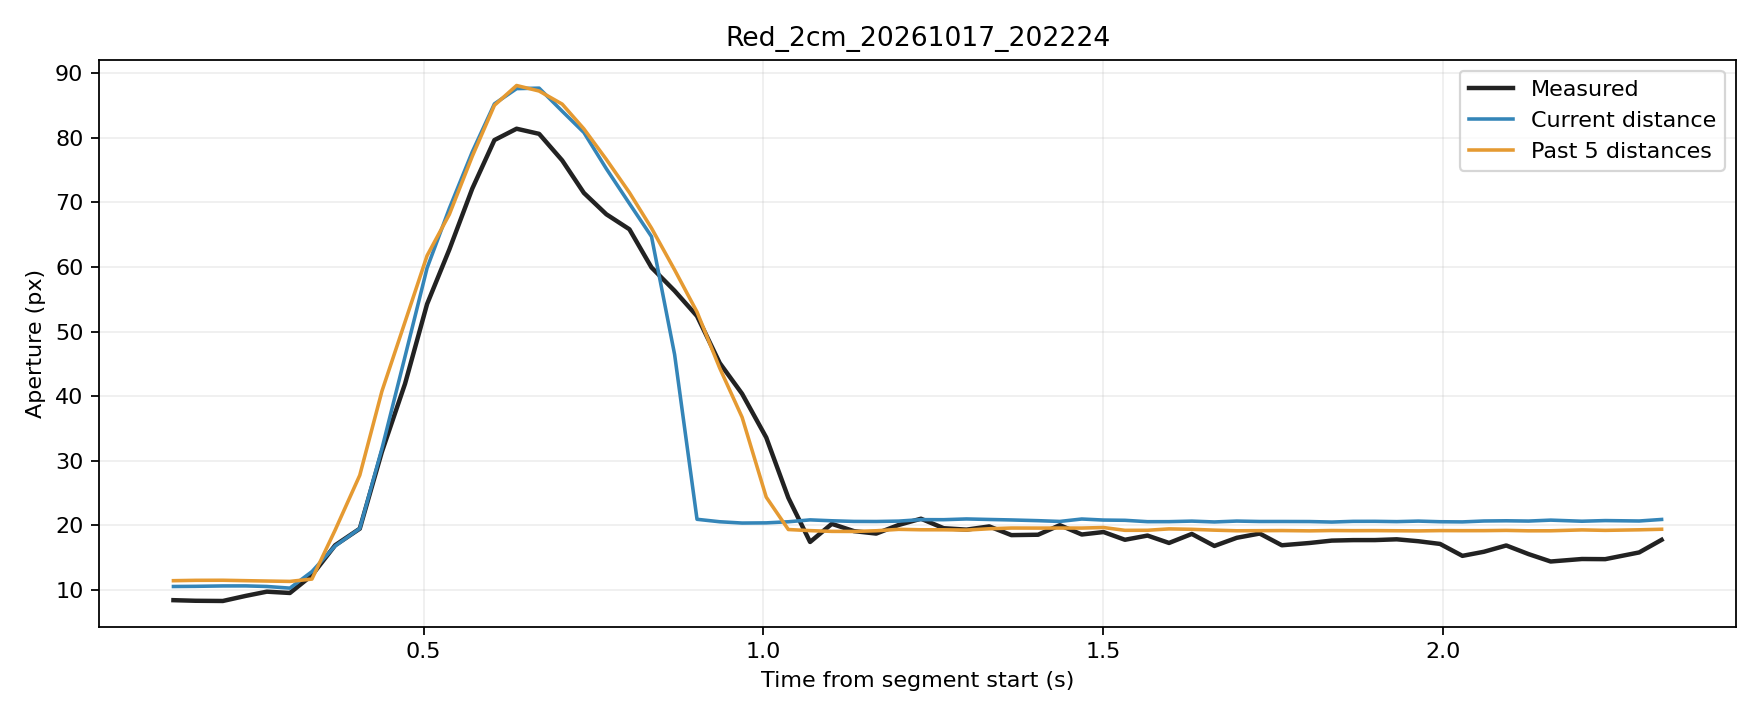

The data file committed next to this chart (first rows):
trial, source_frame, window_start_frame, window_duration_s, time_s, phase, distance_px, actual_aperture_px, predicted_current_px, predicted_window5_px
Red_2cm_20261017_202224, 954, 950, 0.1316, 0.1316, rest, 259.6, 8.431, 10.55, 11.45
Red_2cm_20261017_202224, 955, 951, 0.1315, 0.1641, rest, 259.5, 8.337, 10.57, 11.5
Red_2cm_20261017_202224, 956, 952, 0.138, 0.2043, rest, 259.5, 8.305, 10.63, 11.51
Red_2cm_20261017_202224, 957, 953, 0.1396, 0.2381, rest, 259.5, 9.094, 10.64, 11.45
Red_2cm_20261017_202224, 958, 954, 0.1374, 0.269, rest, 259.6, 9.747, 10.55, 11.39
Red_2cm_20261017_202224, 959, 955, 0.1389, 0.303, rest, 259.8, 9.544, 10.29, 11.34
Red_2cm_20261017_202224, 960, 956, 0.1311, 0.3355, movement, 257.2, 12.29, 12.85, 11.7
Red_2cm_20261017_202224, 961, 957, 0.1316, 0.3697, movement, 253, 16.94, 16.82, 19.29
Red_2cm_20261017_202224, 962, 958, 0.1368, 0.4059, movement, 250.2, 19.5, 19.53, 27.77
Red_2cm_20261017_202224, 963, 959, 0.1354, 0.4385, movement, 241.8, 31.4, 31.87, 40.78
Red_2cm_20261017_202224, 964, 960, 0.1371, 0.4725, movement, 232.3, 41.94, 46.16, 51.52
Red_2cm_20261017_202224, 965, 961, 0.1353, 0.505, movement, 219.9, 54.28, 59.86, 61.78
Red_2cm_20261017_202224, 966, 962, 0.1319, 0.5378, movement, 203.6, 62.73, 69.09, 68.16
Red_2cm_20261017_202224, 967, 963, 0.133, 0.5715, movement, 184.9, 72.15, 77.83, 77.15
Red_2cm_20261017_202224, 968, 964, 0.1316, 0.6041, movement, 163.9, 79.66, 85.27, 85.05
Red_2cm_20261017_202224, 969, 965, 0.1317, 0.6367, movement, 140.6, 81.42, 87.63, 88.11
Red_2cm_20261017_202224, 970, 966, 0.1321, 0.6699, movement, 115.7, 80.62, 87.7, 87.26
Red_2cm_20261017_202224, 971, 967, 0.1324, 0.7038, movement, 90.38, 76.51, 84.13, 85.23
Red_2cm_20261017_202224, 972, 968, 0.1317, 0.7358, movement, 68.78, 71.48, 80.83, 81.4
Red_2cm_20261017_202224, 973, 969, 0.1321, 0.7688, movement, 48.81, 68.18, 75.23, 76.67
Red_2cm_20261017_202224, 974, 970, 0.1329, 0.8028, movement, 32.01, 65.85, 69.84, 71.54
Red_2cm_20261017_202224, 975, 971, 0.1315, 0.8353, movement, 19.49, 59.94, 64.72, 66.03
Red_2cm_20261017_202224, 976, 972, 0.1335, 0.8693, movement, 10.97, 56.33, 46.46, 59.57
Red_2cm_20261017_202224, 977, 973, 0.1335, 0.9023, movement, 5.598, 52.42, 20.95, 53.05
Red_2cm_20261017_202224, 978, 974, 0.1329, 0.9357, movement, 2.725, 45.15, 20.57, 44.37
Red_2cm_20261017_202224, 979, 975, 0.1334, 0.9687, movement, 1.201, 40.38, 20.37, 36.75
Red_2cm_20261017_202224, 980, 976, 0.1349, 1.004, movement, 1.414, 33.62, 20.4, 24.38
Red_2cm_20261017_202224, 981, 977, 0.1344, 1.037, movement, 2.708, 24.28, 20.57, 19.37
Red_2cm_20261017_202224, 982, 978, 0.133, 1.069, movement, 4.919, 17.44, 20.86, 19.2
Red_2cm_20261017_202224, 983, 979, 0.132, 1.101, movement, 3.864, 20.25, 20.72, 19.08
Red_2cm_20261017_202224, 984, 980, 0.1291, 1.133, movement, 3.11, 19.12, 20.62, 19.07
Red_2cm_20261017_202224, 985, 981, 0.1294, 1.166, movement, 3.02, 18.74, 20.61, 19.18
Red_2cm_20261017_202224, 986, 982, 0.1305, 1.199, movement, 3.475, 20.08, 20.67, 19.4
Red_2cm_20261017_202224, 987, 983, 0.1313, 1.232, movement, 5.203, 21.04, 20.9, 19.33
Red_2cm_20261017_202224, 988, 984, 0.132, 1.265, movement, 5.13, 19.57, 20.89, 19.33
Red_2cm_20261017_202224, 989, 985, 0.1328, 1.299, movement, 6.009, 19.35, 21.01, 19.28
Red_2cm_20261017_202224, 990, 986, 0.1332, 1.332, movement, 5.384, 19.85, 20.92, 19.49
Red_2cm_20261017_202224, 991, 987, 0.1331, 1.365, movement, 4.833, 18.5, 20.85, 19.6
Red_2cm_20261017_202224, 992, 988, 0.139, 1.404, movement, 3.99, 18.56, 20.74, 19.59
Red_2cm_20261017_202224, 993, 989, 0.1374, 1.436, movement, 3.089, 20.04, 20.62, 19.6
Red_2cm_20261017_202224, 994, 990, 0.1362, 1.469, movement, 5.935, 18.6, 21, 19.59
Red_2cm_20261017_202224, 995, 991, 0.1356, 1.501, movement, 4.706, 18.98, 20.83, 19.68
Red_2cm_20261017_202224, 996, 992, 0.1279, 1.532, movement, 4.414, 17.78, 20.79, 19.24
Red_2cm_20261017_202224, 997, 993, 0.1291, 1.565, hold, 2.807, 18.43, 20.58, 19.25
Red_2cm_20261017_202224, 998, 994, 0.1284, 1.597, hold, 2.84, 17.29, 20.59, 19.47
Red_2cm_20261017_202224, 999, 995, 0.13, 1.631, hold, 3.478, 18.69, 20.67, 19.4
Red_2cm_20261017_202224, 1000, 996, 0.1317, 1.664, hold, 2.482, 16.83, 20.54, 19.27
Red_2cm_20261017_202224, 1001, 997, 0.1313, 1.697, hold, 3.528, 18.09, 20.68, 19.18
Red_2cm_20261017_202224, 1002, 998, 0.1335, 1.731, hold, 3.016, 18.75, 20.61, 19.19
Red_2cm_20261017_202224, 1003, 999, 0.1325, 1.763, hold, 3.036, 16.93, 20.61, 19.21
Red_2cm_20261017_202224, 1004, 1000, 0.14, 1.804, hold, 2.958, 17.28, 20.6, 19.16
Red_2cm_20261017_202224, 1005, 1001, 0.14, 1.837, hold, 2.367, 17.65, 20.52, 19.21
Red_2cm_20261017_202224, 1006, 1002, 0.1375, 1.868, hold, 3.196, 17.73, 20.63, 19.19
Red_2cm_20261017_202224, 1007, 1003, 0.137, 1.9, hold, 3.233, 17.73, 20.64, 19.2
Red_2cm_20261017_202224, 1008, 1004, 0.1283, 1.932, hold, 2.869, 17.85, 20.59, 19.18
Red_2cm_20261017_202224, 1009, 1005, 0.1273, 1.964, hold, 3.498, 17.56, 20.67, 19.15
Red_2cm_20261017_202224, 1010, 1006, 0.1279, 1.996, hold, 2.743, 17.14, 20.57, 19.2
Red_2cm_20261017_202224, 1011, 1007, 0.1288, 2.029, hold, 2.543, 15.29, 20.55, 19.19
Red_2cm_20261017_202224, 1012, 1008, 0.1283, 2.061, hold, 3.614, 15.92, 20.69, 19.2
Red_2cm_20261017_202224, 1013, 1009, 0.1295, 2.093, hold, 3.854, 16.9, 20.72, 19.23
... 6 more rows
